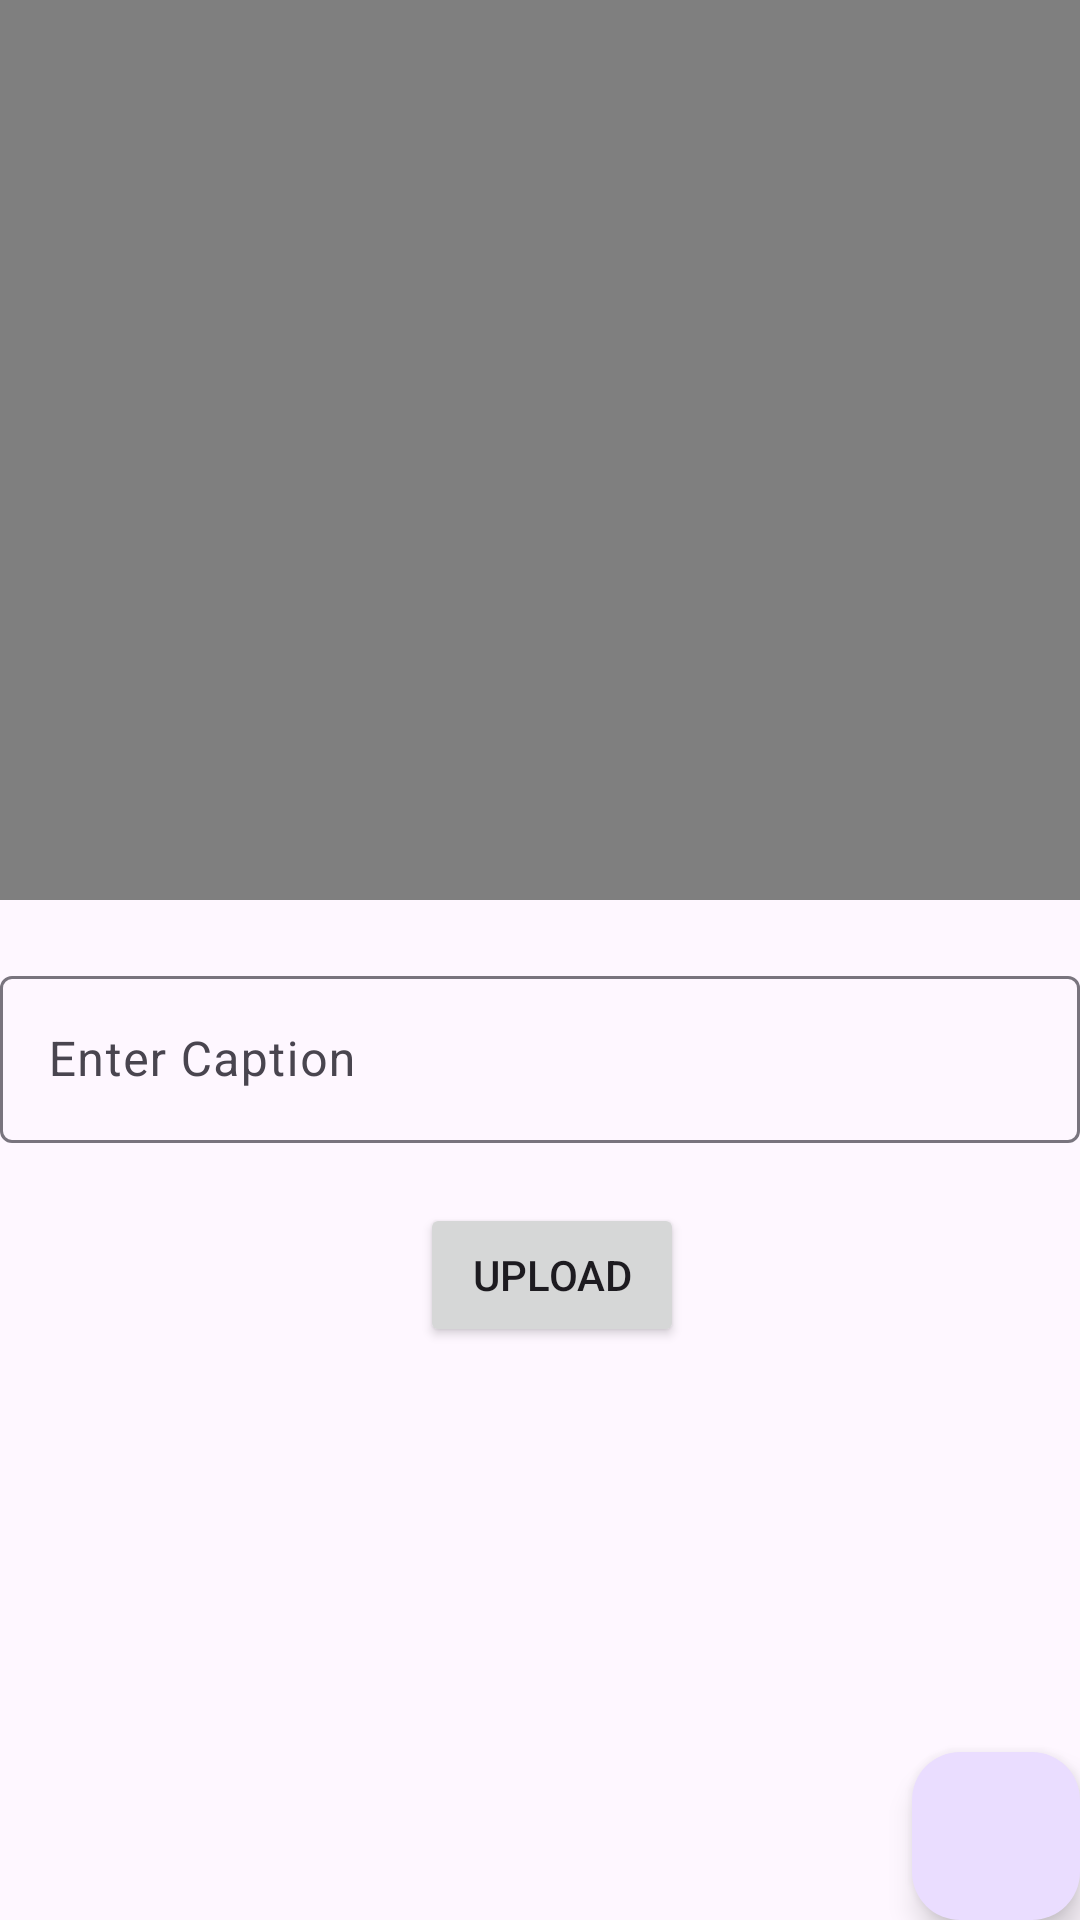

Write the Android layout XML for this screen, with the resource values it uses.
<!-- AndroidManifest.xml: application theme Theme.Video -->
<!-- res/layout/activity_upload_video.xml -->
<?xml version="1.0" encoding="utf-8"?>
<RelativeLayout xmlns:android="http://schemas.android.com/apk/res/android"
    xmlns:app="http://schemas.android.com/apk/res-auto"
    xmlns:tools="http://schemas.android.com/tools"
    android:id="@+id/main"
    android:layout_width="match_parent"
    android:layout_height="match_parent"
    tools:context=".convertvideointovideobitrate.Upload_Video">

    <com.google.android.material.appbar.AppBarLayout
        android:layout_width="match_parent"
        android:layout_height="wrap_content"
        android:id="@+id/idhid">
        <androidx.appcompat.widget.Toolbar
            android:layout_width="match_parent"
            android:layout_height="?attr/actionBarSize"

            android:id="@+id/toolbar">
            <ImageButton
                android:id="@+id/backbutton"
                android:layout_width="wrap_content"
                android:layout_height="wrap_content"

                android:background="@null" />
            <TextView
                android:layout_width="wrap_content"
                android:layout_height="wrap_content"
                android:text="name"

                android:textSize="20sp"
                android:layout_marginRight="5dp"
                android:layout_marginLeft="30dp"
                android:id="@+id/head"/>
        </androidx.appcompat.widget.Toolbar>
    </com.google.android.material.appbar.AppBarLayout>


    <VideoView
        android:id="@+id/vidoeview"
        android:layout_width="match_parent"
        android:layout_height="300dp" />

    <ProgressBar
        android:id="@+id/progressBar"
        android:layout_width="wrap_content"
        android:layout_height="wrap_content"
        android:visibility="gone"
        android:layout_centerInParent="true"
        android:indeterminate="false" />



    <com.google.android.material.textfield.TextInputLayout
        android:layout_width="match_parent"
        android:layout_height="wrap_content"
        android:id="@+id/description_one"
        android:layout_marginTop="20dp"
        android:layout_below="@id/vidoeview">
        <EditText
            android:id="@+id/Description"
            android:layout_width="match_parent"
            android:layout_height="wrap_content"
            android:hint="Enter Caption"
            android:inputType="textCapSentences|textMultiLine"
            android:maxLines="3">

        </EditText>
    </com.google.android.material.textfield.TextInputLayout>


    <androidx.appcompat.widget.AppCompatButton
        android:id="@+id/upload"
        android:layout_width="wrap_content"
        android:layout_height="wrap_content"

        android:layout_below="@id/description_one"
        android:gravity="center"
        android:layout_marginLeft="140dp"
        android:layout_marginTop="20dp"

        android:text="Upload"
        android:textAlignment="center" />
    <com.google.android.material.floatingactionbutton.FloatingActionButton
        android:layout_width="wrap_content"
        android:layout_height="wrap_content"
        android:layout_alignParentEnd="true"
        android:layout_alignParentBottom="true"
        android:background="#AA00FF"

        android:id="@+id/create"/>

</RelativeLayout>
<!-- resources referenced by this layout -->
<resources>
  <style name="Theme.Video" parent="Base.Theme.Video" />
  <style name="Base.Theme.Video" parent="Theme.Material3.DayNight.NoActionBar">
          
          
      </style>
</resources>
